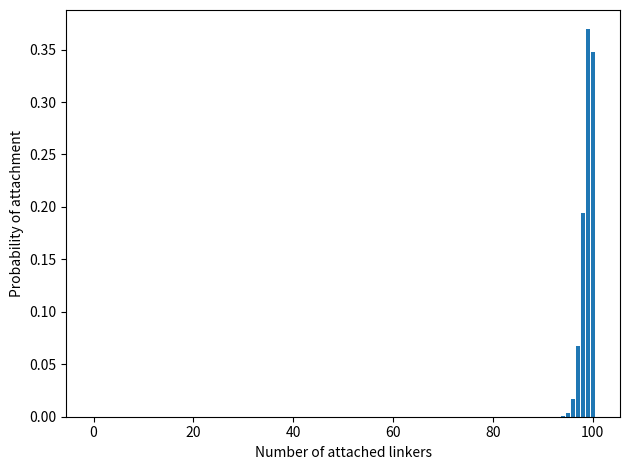

This figure's Python source: (Note: this script raises an exception after producing the figure.)
import numpy as np
import matplotlib.pyplot as plt
import math
from numpy import exp
from math import gamma

T = 110
E = 500
n = 100 # number of linkers
continuous_val = 0

#--------------------
T0 = 310
kB = 1
kBT = kB*T0

T_entered = T

T = T/T0
beta = 1.0 / (kB * T)
E = -E / kBT
#--------------------

def attach_probability(n, m, continuous=False):
    """
    Calculate the attachment probability.

    Parameters:
    n (int): Total number of particles.
    m (int): Number of attached particles.
    continuous (bool, optional): Flag indicating whether continuous or discrete attachment is considered. 
                                 Defaults to False.

    Returns:
    float: The attachment probability.

    """
    if (continuous == True):
        nCm = gamma(n + 1) / ((gamma(m + 1)) * (gamma(n - m + 1)))
    else:
        nCm = math.comb(n, m)
    return (exp(-E * m * beta) / (-1 + pow(1 + exp(-E * beta), n))) * nCm


print("E =", E, "kB T")
print("T =", T_entered, "kelvin")
print("n =", n)

if (continuous_val == True):
    m = np.linspace(0, n, 5000, endpoint=True)
else:
    m = list(range(n+1))


# m = list(range(n+1))
m = np.array(m)

P = np.zeros(len(m))

for i in range(len(m)):
    P[i] = attach_probability(n, m[i], continuous_val)

plt.figure(tight_layout=True)

if (continuous_val == True):
    plt.plot(m, P)
else:
    plt.bar(m, P)

plt.xlabel("Number of attached linkers")
plt.ylabel("Probability of attachment")

# plt.yscale("log")

plt.ylim(bottom=0)

# plt.show()
plt.savefig("plots/attach_prob.pdf", bbox_inches='tight')
